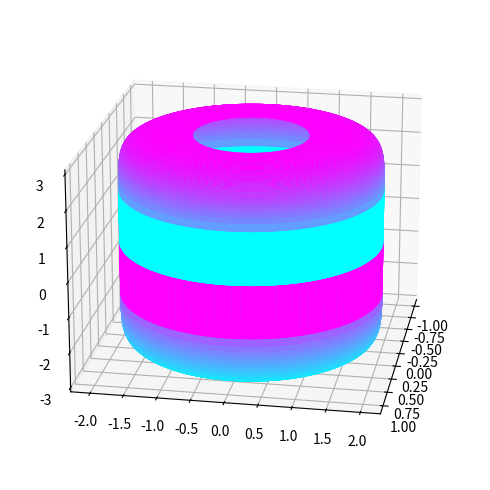
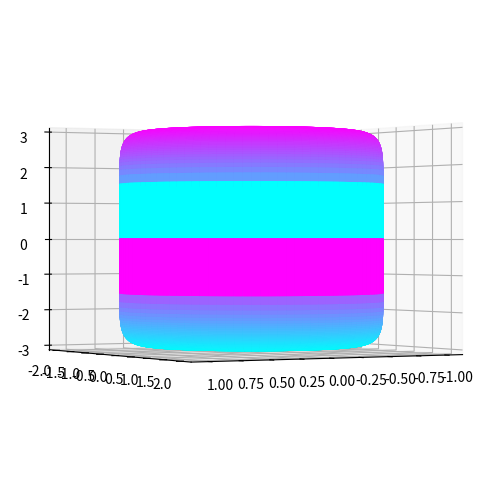

Recreate these plots in Python, in order.
import matplotlib.pyplot as plt
import numpy as np
a, b, c = 1,2,3
s1,s2 = 0.2,1

plt.rcParams["figure.figsize"] = [10.00, 5.00]
plt.rcParams["figure.autolayout"] = True
fig = plt.figure()
ax = fig.add_subplot(111,projection='3d')

v,u = np.mgrid[-0.5*np.pi:0.5 * np.pi:100j, -1*np.pi:1*np.pi:100j]
x = (np.cos(u)**s2 * (np.abs(np.sin(v)))**s1)*a
y = (np.sin(u)**s2 * (np.abs(np.sin(v)))**s1)*b
z = ((np.abs(np.cos(v)))**s1)*c
ax.plot_surface(x, y,z,  alpha = 1, rstride=1, cstride=1, cmap="cool", linewidth=0.5, antialiased=True, zorder = 0.3)
ax.plot_surface(-x, y,z,  alpha = 1, rstride=1, cstride=1, cmap="cool",linewidth=0.5, antialiased=True, zorder = 0.3)
ax.plot_surface(x, -y,-z,  alpha = 1, rstride=1, cstride=1, cmap="cool",linewidth=0.5, antialiased=True, zorder = 0.3)
ax.plot_surface(x, y,-z,  alpha = 1, rstride=1, cstride=1, cmap="cool",linewidth=0.5, antialiased=True, zorder = 0.3)

ax.view_init(20,10)
plt.show()

plt.rcParams["figure.figsize"] = [10.00, 5.00]
plt.rcParams["figure.autolayout"] = True
fig = plt.figure()
ax = fig.add_subplot(111,projection='3d')

v,u = np.mgrid[-0.5*np.pi:0.5 * np.pi:100j, -1*np.pi:1*np.pi:100j]
x = (np.cos(u)**s2 * (np.abs(np.sin(v)))**s1)*a
y = (np.sin(u)**s2 * (np.abs(np.sin(v)))**s1)*b
z = ((np.abs(np.cos(v)))**s1)*c

ax.plot_surface(x, y,z,  alpha = 1, rstride=1, cstride=1, cmap="cool", linewidth=0.5, antialiased=True, zorder = 0.3)
ax.plot_surface(-x, y,z,  alpha = 1, rstride=1, cstride=1, cmap="cool",linewidth=0.5, antialiased=True, zorder = 0.3)
ax.plot_surface(x, -y,-z,  alpha = 1, rstride=1, cstride=1, cmap="cool",linewidth=0.5, antialiased=True, zorder = 0.3)
ax.plot_surface(x, y,-z,  alpha = 1, rstride=1, cstride=1, cmap="cool",linewidth=0.5, antialiased=True, zorder = 0.3)

ax.view_init(0,60)
plt.show()